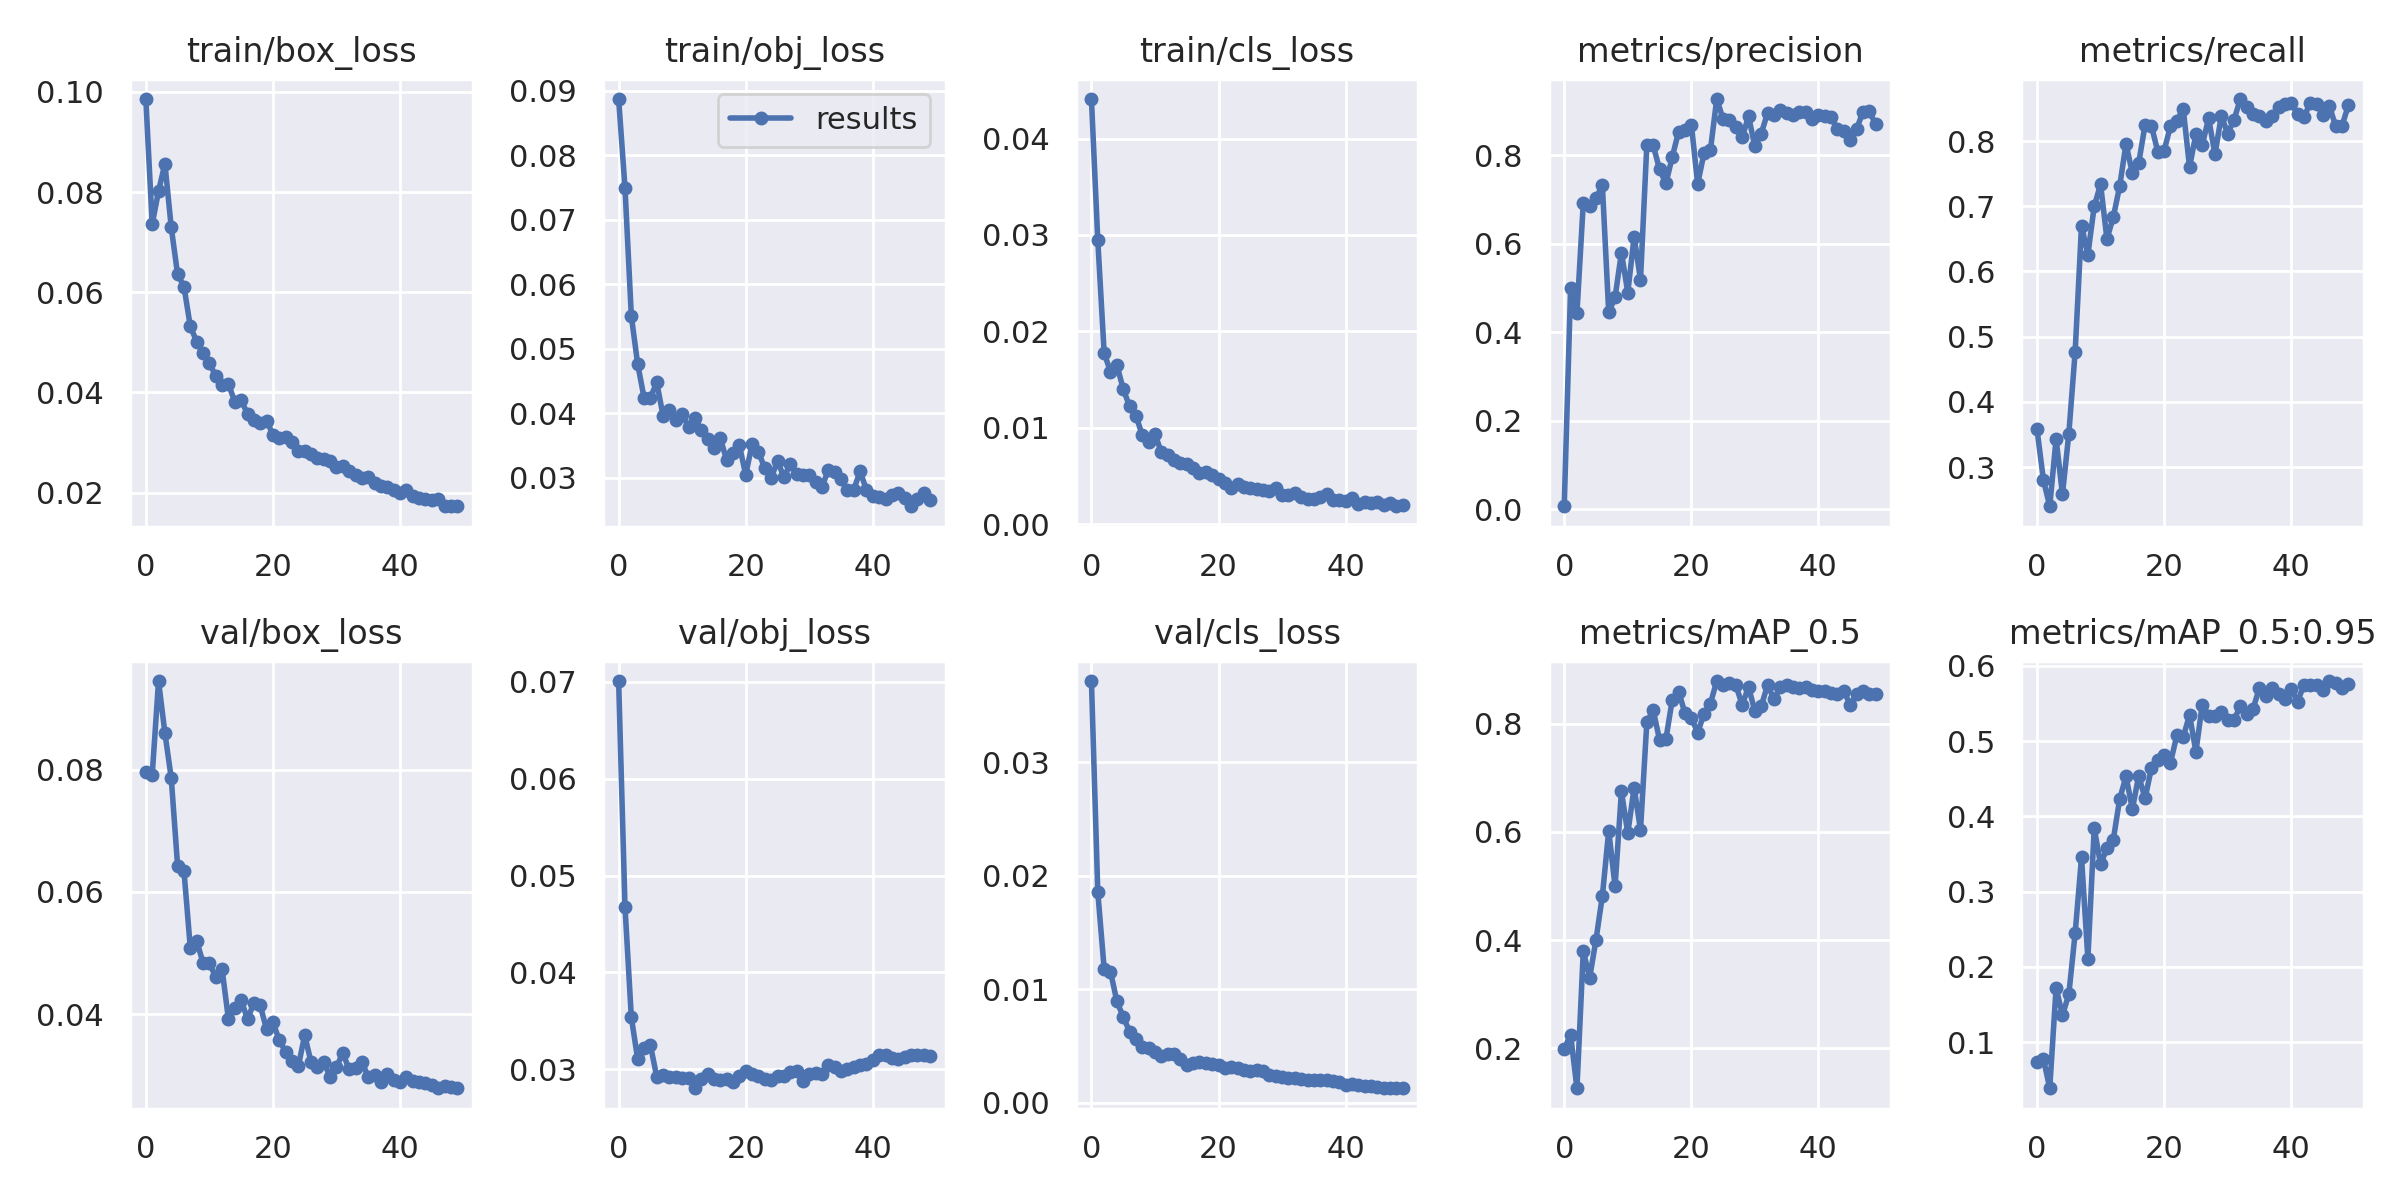

Values plotted in this chart, from the file beside it:
epoch, train/box_loss, train/obj_loss, train/cls_loss, metrics/precision, metrics/recall, metrics/mAP_0.5, metrics/mAP_0.5:0.95, val/box_loss, val/obj_loss, val/cls_loss, x/lr0, x/lr1, x/lr2
0, 0.09856, 0.08872, 0.04409, 0.006273, 0.3578, 0.1985, 0.07304, 0.07968, 0.0701, 0.03713, 0.07057, 0.00327, 0.00327
1, 0.07359, 0.07497, 0.02945, 0.5001, 0.2807, 0.2253, 0.07782, 0.07907, 0.04678, 0.01856, 0.04043, 0.006473, 0.006473
2, 0.08016, 0.05502, 0.01779, 0.4435, 0.2401, 0.1262, 0.03868, 0.09448, 0.03536, 0.01181, 0.01017, 0.009544, 0.009544
3, 0.08566, 0.04759, 0.0158, 0.6922, 0.3433, 0.3798, 0.1721, 0.08599, 0.03104, 0.01155, 0.009406, 0.009406, 0.009406
4, 0.07293, 0.04239, 0.01654, 0.6858, 0.2585, 0.3302, 0.1358, 0.0786, 0.03223, 0.008931, 0.009406, 0.009406, 0.009406
5, 0.06356, 0.0424, 0.01403, 0.7033, 0.3511, 0.4007, 0.1635, 0.06425, 0.03249, 0.007574, 0.009208, 0.009208, 0.009208
6, 0.06114, 0.04476, 0.01223, 0.7322, 0.4771, 0.4815, 0.245, 0.06344, 0.02922, 0.006269, 0.00901, 0.00901, 0.00901
7, 0.05317, 0.03952, 0.01127, 0.4446, 0.6705, 0.6018, 0.3454, 0.0508, 0.02943, 0.005628, 0.008812, 0.008812, 0.008812
8, 0.05016, 0.0405, 0.009251, 0.4789, 0.6257, 0.4992, 0.2109, 0.05202, 0.02924, 0.004869, 0.008614, 0.008614, 0.008614
9, 0.04782, 0.03891, 0.008544, 0.5798, 0.7002, 0.6748, 0.3843, 0.04838, 0.02926, 0.004809, 0.008416, 0.008416, 0.008416
10, 0.04596, 0.03979, 0.009351, 0.4895, 0.7335, 0.5976, 0.3361, 0.04842, 0.02907, 0.004468, 0.008218, 0.008218, 0.008218
11, 0.0432, 0.03788, 0.007458, 0.6156, 0.6497, 0.6815, 0.3579, 0.04601, 0.02911, 0.004141, 0.00802, 0.00802, 0.00802
12, 0.04154, 0.03928, 0.007225, 0.5185, 0.6835, 0.6033, 0.3691, 0.04736, 0.02805, 0.00431, 0.007822, 0.007822, 0.007822
13, 0.04164, 0.03731, 0.006647, 0.8243, 0.7304, 0.803, 0.4228, 0.03914, 0.02898, 0.004262, 0.007624, 0.007624, 0.007624
14, 0.03816, 0.03593, 0.006391, 0.8226, 0.7957, 0.8248, 0.4532, 0.04096, 0.0295, 0.003851, 0.007426, 0.007426, 0.007426
15, 0.03844, 0.03453, 0.006278, 0.7681, 0.7508, 0.7699, 0.4098, 0.04227, 0.02905, 0.003333, 0.007228, 0.007228, 0.007228
16, 0.03574, 0.03611, 0.00585, 0.7365, 0.7664, 0.7714, 0.4539, 0.03921, 0.02892, 0.003497, 0.00703, 0.00703, 0.00703
17, 0.0346, 0.03269, 0.005331, 0.7962, 0.8246, 0.8444, 0.4238, 0.04183, 0.02897, 0.003571, 0.006832, 0.006832, 0.006832
18, 0.03389, 0.03385, 0.005398, 0.8537, 0.8232, 0.8593, 0.4643, 0.04142, 0.02874, 0.003486, 0.006634, 0.006634, 0.006634
19, 0.03437, 0.035, 0.005088, 0.856, 0.7838, 0.8192, 0.4756, 0.03751, 0.02926, 0.003394, 0.006436, 0.006436, 0.006436
20, 0.03157, 0.03042, 0.004679, 0.8694, 0.7852, 0.8111, 0.4818, 0.0387, 0.02985, 0.003365, 0.006238, 0.006238, 0.006238
21, 0.03086, 0.03524, 0.004284, 0.7353, 0.8232, 0.7833, 0.4715, 0.03571, 0.02956, 0.003091, 0.00604, 0.00604, 0.00604
22, 0.03111, 0.03399, 0.003776, 0.805, 0.831, 0.8182, 0.5076, 0.03387, 0.02933, 0.003181, 0.005842, 0.005842, 0.005842
23, 0.03007, 0.03143, 0.004164, 0.8117, 0.8497, 0.8369, 0.5056, 0.03229, 0.02895, 0.003105, 0.005644, 0.005644, 0.005644
24, 0.02832, 0.02993, 0.003896, 0.9272, 0.7599, 0.8787, 0.5347, 0.03152, 0.02892, 0.00289, 0.005446, 0.005446, 0.005446
25, 0.02826, 0.03255, 0.003742, 0.8818, 0.811, 0.8707, 0.4859, 0.03655, 0.02931, 0.002762, 0.005248, 0.005248, 0.005248
26, 0.02768, 0.03007, 0.003649, 0.88, 0.7943, 0.8742, 0.5485, 0.03212, 0.02935, 0.002926, 0.00505, 0.00505, 0.00505
27, 0.02689, 0.03204, 0.003568, 0.8637, 0.8348, 0.8713, 0.5339, 0.03137, 0.02975, 0.002832, 0.004852, 0.004852, 0.004852
28, 0.02676, 0.0306, 0.003465, 0.8402, 0.7794, 0.8347, 0.5338, 0.0322, 0.02982, 0.002433, 0.004654, 0.004654, 0.004654
29, 0.02632, 0.0304, 0.00375, 0.888, 0.8387, 0.8675, 0.5385, 0.02971, 0.02878, 0.002346, 0.004456, 0.004456, 0.004456
30, 0.02508, 0.03033, 0.003078, 0.8203, 0.8113, 0.8232, 0.5275, 0.03138, 0.02954, 0.002263, 0.004258, 0.004258, 0.004258
31, 0.02538, 0.0293, 0.003057, 0.8492, 0.8327, 0.8322, 0.5278, 0.03363, 0.02957, 0.002185, 0.00406, 0.00406, 0.00406
32, 0.02435, 0.02857, 0.003277, 0.8959, 0.8644, 0.8716, 0.5474, 0.03095, 0.02954, 0.002162, 0.003862, 0.003862, 0.003862
33, 0.02355, 0.03117, 0.002864, 0.8911, 0.8521, 0.8452, 0.5364, 0.03112, 0.0304, 0.002118, 0.003664, 0.003664, 0.003664
34, 0.02297, 0.03082, 0.002673, 0.9024, 0.8421, 0.8675, 0.5431, 0.03221, 0.03025, 0.002017, 0.003466, 0.003466, 0.003466
35, 0.0232, 0.02973, 0.002575, 0.8955, 0.8386, 0.8709, 0.571, 0.02971, 0.02979, 0.002018, 0.003268, 0.003268, 0.003268
36, 0.02184, 0.02803, 0.002836, 0.892, 0.8305, 0.8681, 0.5603, 0.03005, 0.03001, 0.00203, 0.00307, 0.00307, 0.00307
37, 0.02131, 0.02814, 0.003108, 0.8973, 0.8388, 0.8656, 0.5712, 0.02884, 0.03021, 0.002006, 0.002872, 0.002872, 0.002872
38, 0.02118, 0.03096, 0.002563, 0.8985, 0.8521, 0.8673, 0.5626, 0.03019, 0.03041, 0.001935, 0.002674, 0.002674, 0.002674
39, 0.0206, 0.02806, 0.00249, 0.8829, 0.8573, 0.8624, 0.5561, 0.02915, 0.0306, 0.001795, 0.002476, 0.002476, 0.002476
40, 0.01998, 0.02713, 0.002403, 0.8901, 0.8586, 0.8603, 0.5687, 0.02885, 0.03094, 0.001603, 0.002278, 0.002278, 0.002278
41, 0.02047, 0.02705, 0.002726, 0.8884, 0.8416, 0.8596, 0.5525, 0.02973, 0.03145, 0.001629, 0.00208, 0.00208, 0.00208
42, 0.0194, 0.02662, 0.002154, 0.886, 0.8373, 0.8564, 0.575, 0.02899, 0.03148, 0.001567, 0.001882, 0.001882, 0.001882
43, 0.01884, 0.02734, 0.00236, 0.8585, 0.8583, 0.8555, 0.5741, 0.02893, 0.03114, 0.001521, 0.001684, 0.001684, 0.001684
44, 0.01871, 0.02753, 0.00217, 0.8558, 0.8564, 0.8607, 0.5744, 0.02873, 0.03104, 0.001435, 0.001486, 0.001486, 0.001486
45, 0.01857, 0.02687, 0.002359, 0.8352, 0.8403, 0.8341, 0.5685, 0.0284, 0.03126, 0.001405, 0.001288, 0.001288, 0.001288
46, 0.01876, 0.02555, 0.001974, 0.8601, 0.8541, 0.8552, 0.5799, 0.02797, 0.03145, 0.001335, 0.00109, 0.00109, 0.00109
47, 0.0173, 0.02671, 0.002262, 0.8969, 0.8223, 0.86, 0.577, 0.0282, 0.03148, 0.001309, 0.000892, 0.000892, 0.000892
48, 0.01728, 0.02762, 0.001875, 0.8996, 0.8236, 0.855, 0.5703, 0.0281, 0.03147, 0.001339, 0.000694, 0.000694, 0.000694
49, 0.01735, 0.02648, 0.001999, 0.8703, 0.8552, 0.8557, 0.5756, 0.02788, 0.03142, 0.001279, 0.000496, 0.000496, 0.000496
